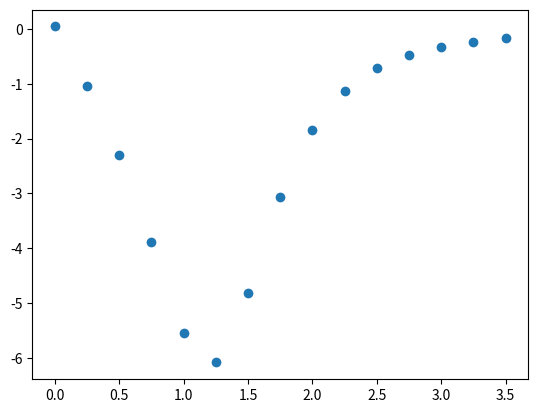

The script that saved this image:
import numpy as np
import matplotlib.pyplot as plt
#position vector in x, y ,z
class coil(object):
    def __init__(self, R = 0 , I = 0, position = 0):
        self.R = R
        self.I = I
        self.z = position

    def field(self, field_point = np.array([0,0,0])):
    #finite element
        N = 100
        dthe = 2*3.1415926/N
        field_strength = 0
        for n in range(1,N):
            the = n*dthe
            dl = np.array([-self.R * np.sin(the),self.R*np.cos(the),0])*dthe
            rl = np.array([self.R*np.cos(the), self.R*np.sin(the),self.z])
            r_p = field_point-rl
            field_strength= self.I * np.cross(dl,r_p)/np.power(np.linalg.norm(r_p),3) + field_strength
        return field_strength

A = coil(1,1,0.5)
B = coil(1,-1,-0.5)
r = []
field = []
for j in range(0,15):
    R = np.array([j/5,0,0])
    r.append(j/4)
    tdfield = A.field(R)+B.field(R)
    field.append(tdfield[0])
plt.scatter(r, field)
plt.show()
